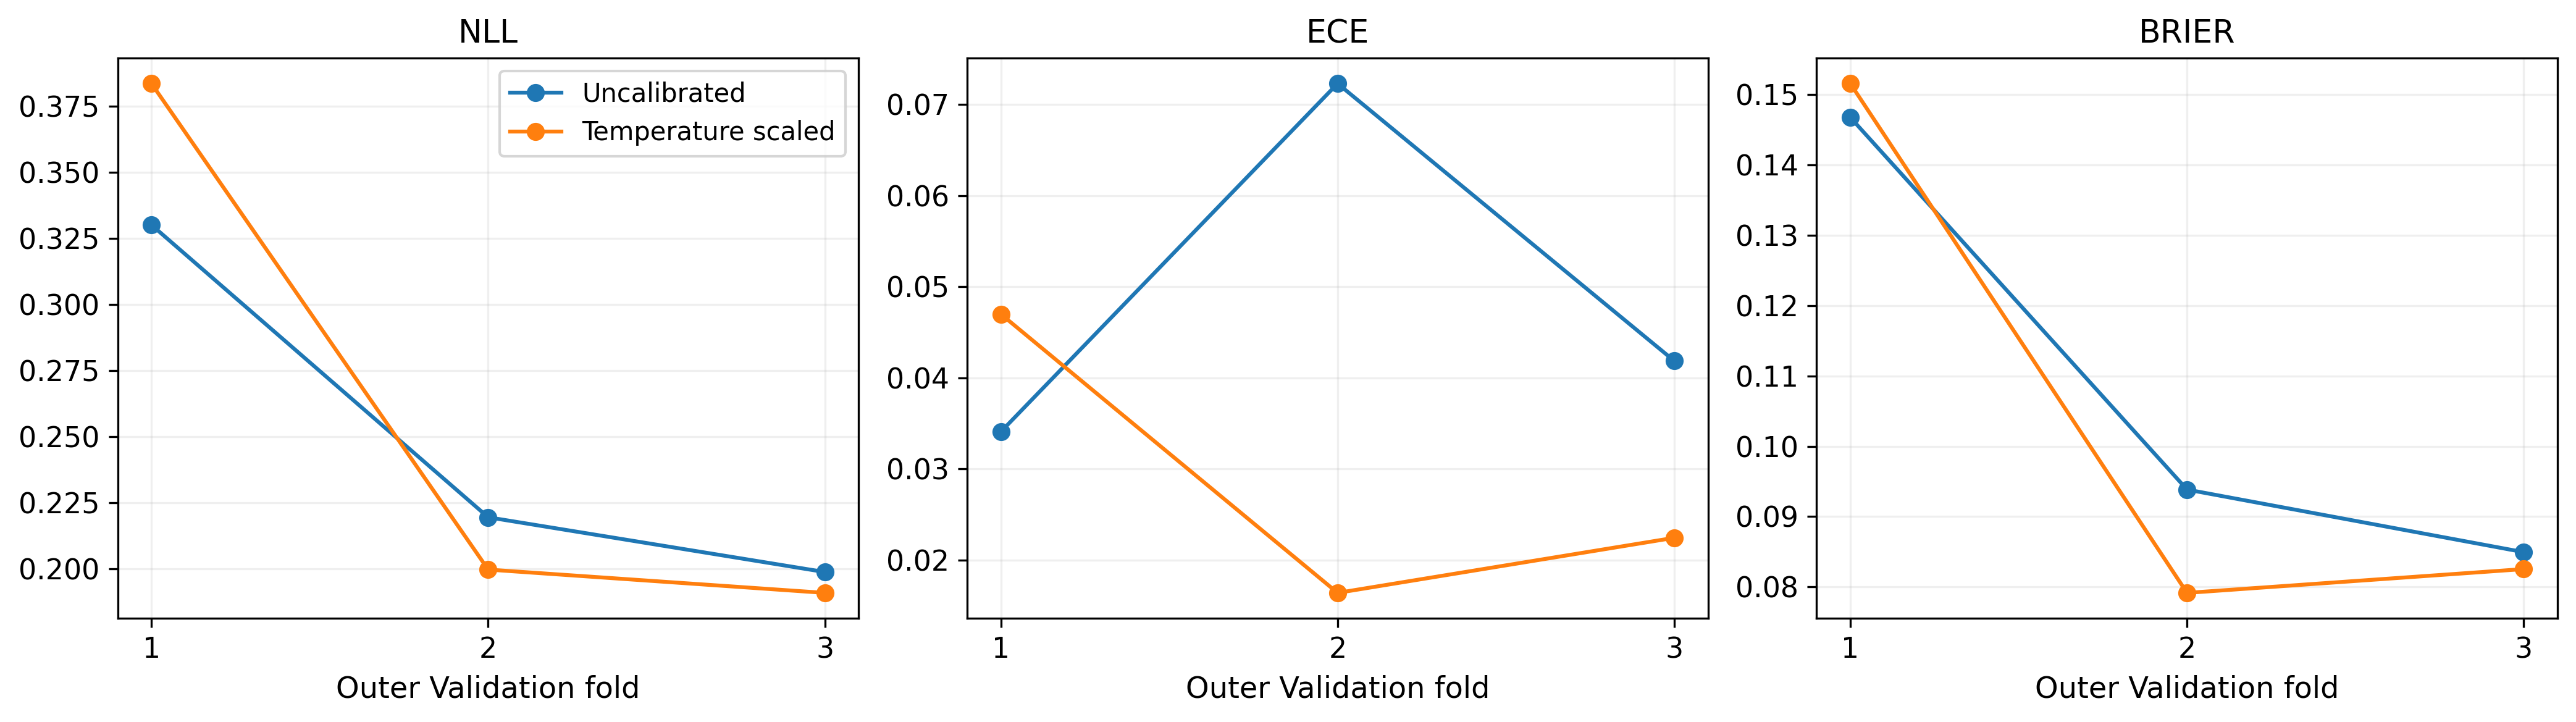

The table this chart was drawn from, first rows:
fold, method, temperature, calibration_windows, calibration_nll_before, calibration_nll_after, train_subjects, calibration_subjects, validation_subjects, validation_windows, nll, ece, brier, accuracy
1, Uncalibrated, 0.6274, 2000, 0.3801, 0.343, 15, 4, 10, 5000, 0.3301, 0.03409, 0.1467, 0.8904
1, Temperature scaled, 0.6274, 2000, 0.3801, 0.343, 15, 4, 10, 5000, 0.3835, 0.047, 0.1516, 0.8904
2, Uncalibrated, 0.3973, 2000, 0.09759, 0.0452, 15, 4, 10, 4701, 0.2195, 0.0723, 0.09384, 0.9477
2, Temperature scaled, 0.3973, 2000, 0.09759, 0.0452, 15, 4, 10, 4701, 0.1997, 0.01641, 0.07915, 0.9477
3, Uncalibrated, 0.505, 2000, 0.2727, 0.1933, 16, 4, 9, 4500, 0.1988, 0.04186, 0.08494, 0.9444
3, Temperature scaled, 0.505, 2000, 0.2727, 0.1933, 16, 4, 9, 4500, 0.1909, 0.02245, 0.08254, 0.9444
